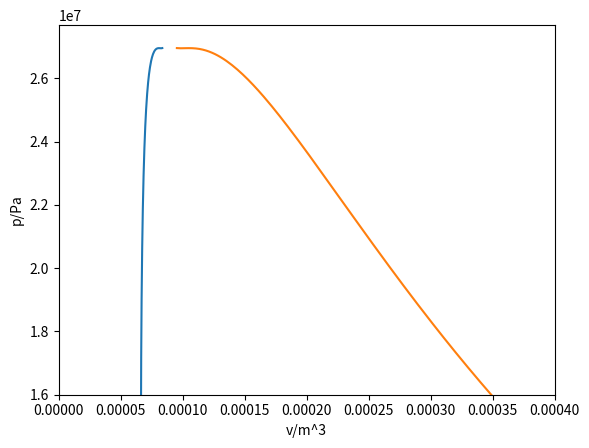

Write Python code to recreate this figure.
import numpy as np
import matplotlib.pyplot as plt
from sympy import*

def exp(a):
    return (2.71828**a)

def Pvdw(T,v):
    a=0.5336
    b=3.047926e-5
    p=8.314*T/(v-b)-a/v/v
    return p

def Objfun(v,T):
    A=23.196
    B=3816.44
    C=-46.13
    a=0.554
    b=3.047926e-5  
    return (8.314*T/(v-b)-a/v**2-exp(A-B/(T+C)))

x=Symbol('x')
T=list(np.linspace(522.7519775125323,660,200))
vl=[]
vr=[]
pList=[]
for i in range(len(T)):
    Eqn=Objfun(x,T[i])
    sol=solve(Eqn,x)
    #print(sol)
    x1=re(sol[0])
    x2=re(sol[1])
    x3=re(sol[2])
    print(x1,x2,x3)
    if x1<7e-5:
        vl.append(x1)
        vr.append(x3)
        p=Pvdw(T[i],x1)
        pList.append(p)
    else:
        vl.append(x2)
        vr.append(x1)
        p=Pvdw(T[i],x2)
        pList.append(p)
print(pList)

plt.plot(vl,pList,)
plt.plot(vr,pList,)
plt.xlabel('v/m^3')
plt.ylabel('p/Pa')
plt.ylim(1.6e7,)
plt.xlim(0,0.0004)
plt.show()
